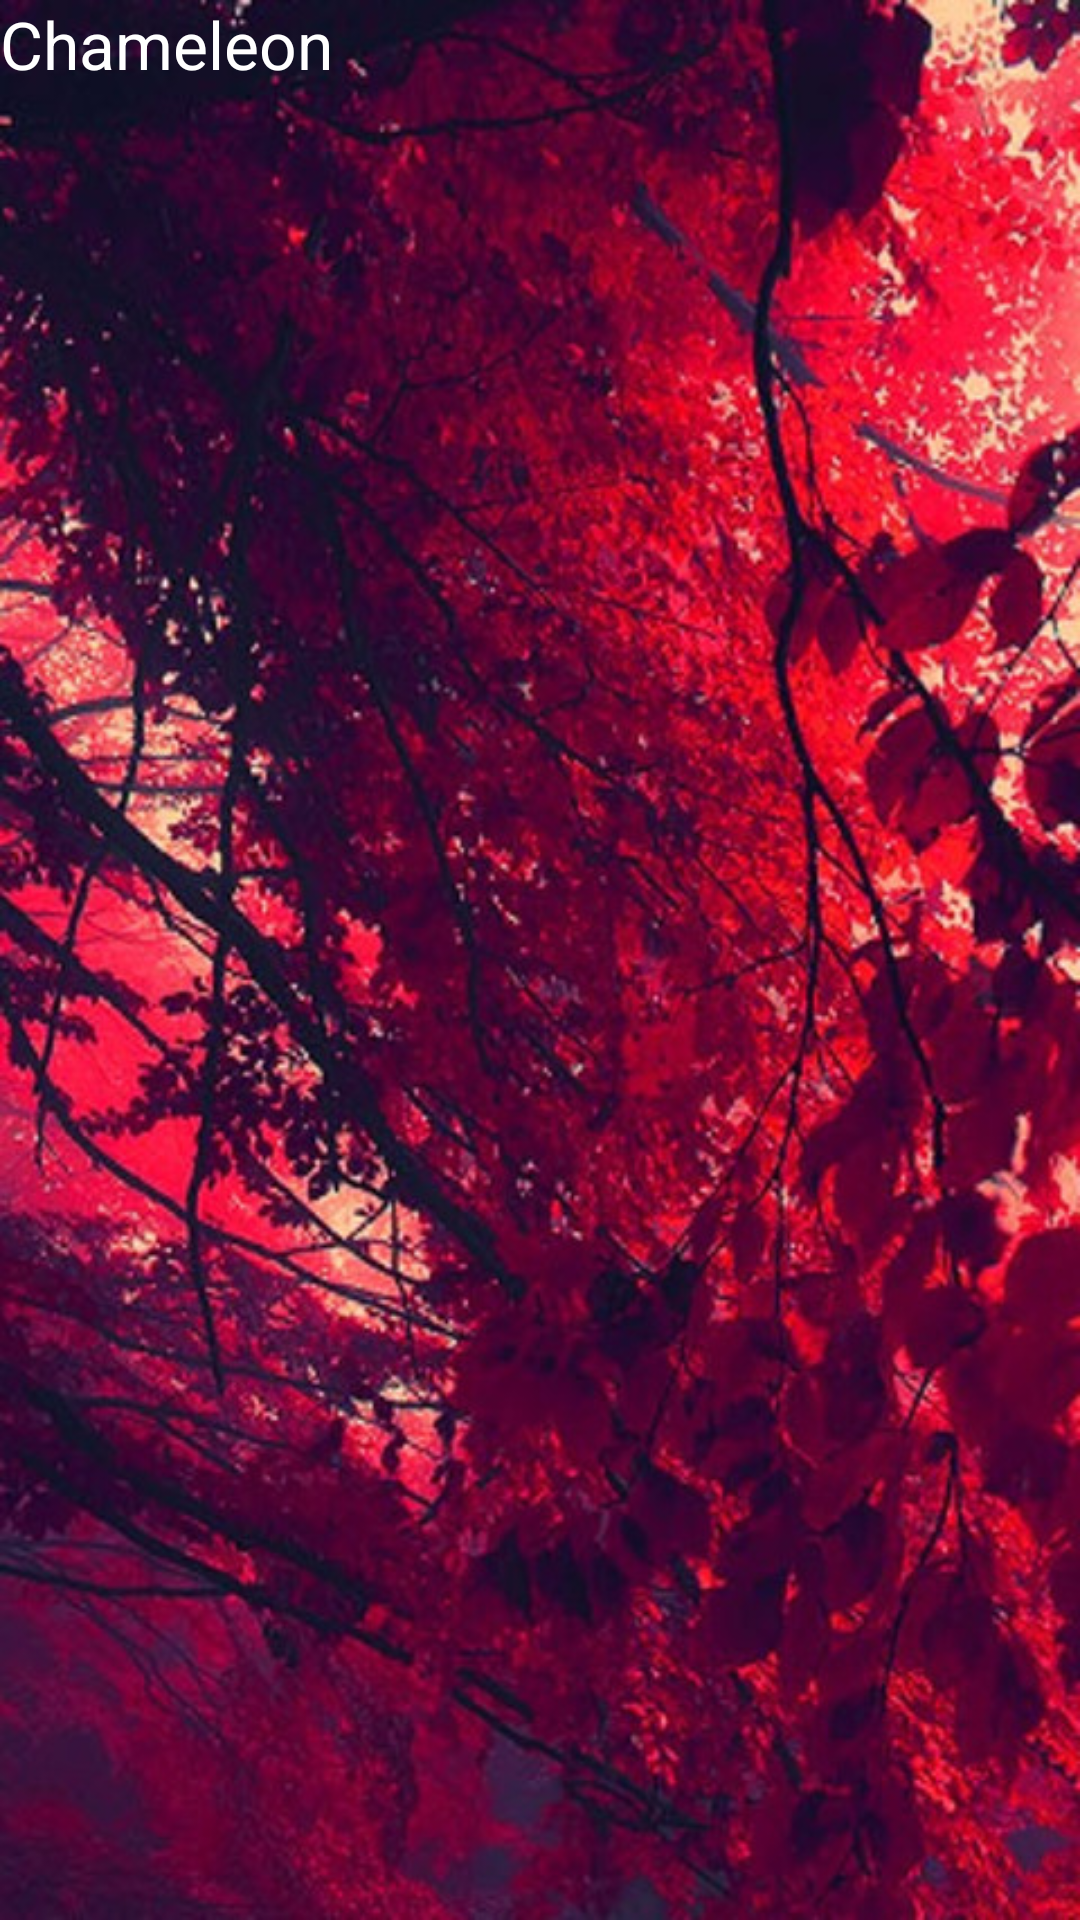

Write the Android layout XML for this screen, with the resource values it uses.
<!-- AndroidManifest.xml: application theme AppTheme -->
<!-- res/layout/login.xml -->
<?xml version="1.0" encoding="utf-8"?>
<LinearLayout xmlns:android="http://schemas.android.com/apk/res/android"
    android:layout_width="match_parent"
    android:layout_height="match_parent"
    android:background="@drawable/login"
    android:orientation="vertical" >

    <TextView
        android:layout_width="match_parent"
        android:layout_height="wrap_content"
        android:layout_weight="0.19"
        android:text="Chameleon"
        android:textAppearance="@android:style/TextAppearance.Large"
        android:textColor="@color/white" />

</LinearLayout>
<!-- resources referenced by this layout -->
<resources>
  <color name="white">#FFFFFF</color>
  <!-- drawable login: jpg bitmap (drawable-hdpi, 155541 bytes) -->
  <style name="AppTheme" parent="AppBaseTheme" />
  <style name="AppBaseTheme" parent="android:Theme.Light.NoTitleBar" />
</resources>
